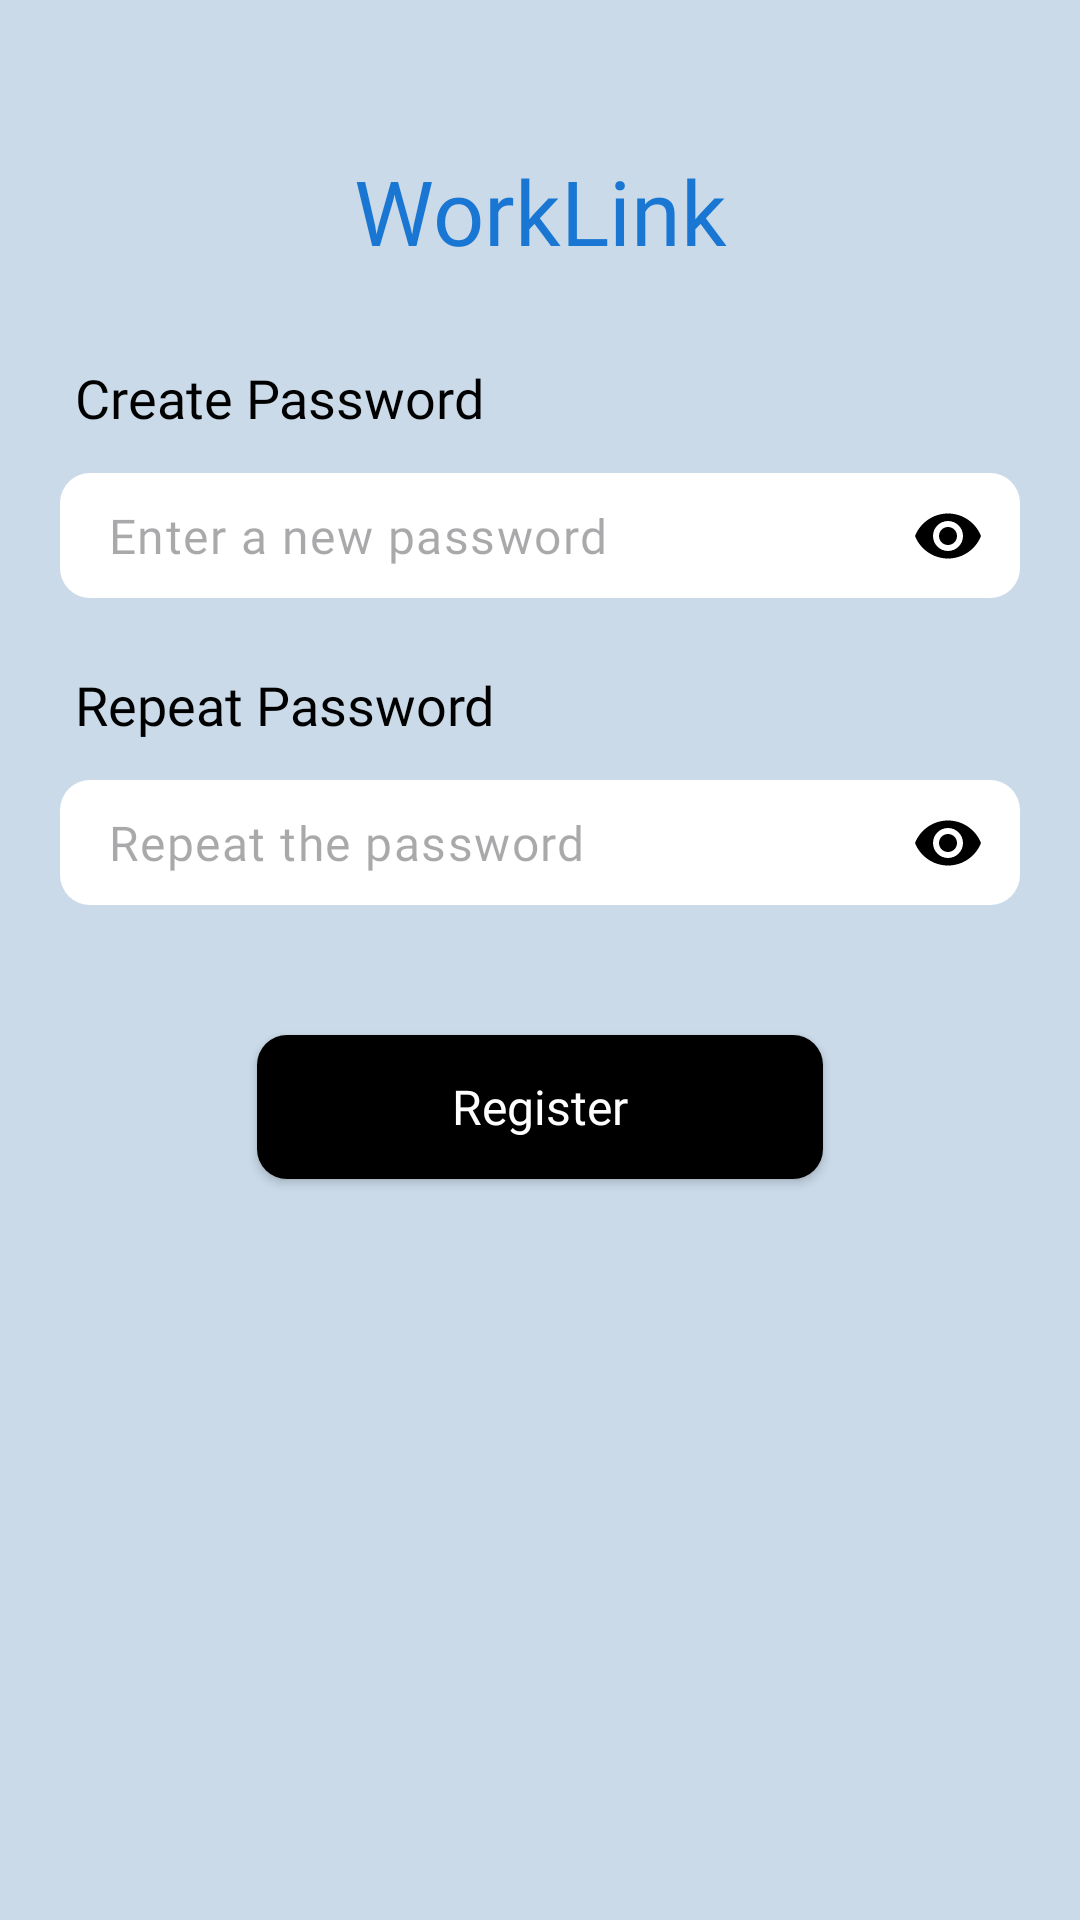

Layout XML and referenced resources for this Android screen:
<!-- AndroidManifest.xml: application theme Theme.WorkLink -->
<!-- res/layout/fragment_create_password.xml -->
<?xml version="1.0" encoding="utf-8"?>
<androidx.constraintlayout.widget.ConstraintLayout xmlns:android="http://schemas.android.com/apk/res/android"
    xmlns:tools="http://schemas.android.com/tools"
    android:layout_width="match_parent"
    android:layout_height="match_parent"
    xmlns:app="http://schemas.android.com/apk/res-auto"
    tools:context=".CreatePasswordFragment"
    android:background="#CADAE9">

    <TextView
        android:id="@+id/heading"
        android:layout_width="wrap_content"
        android:layout_height="wrap_content"
        app:layout_constraintLeft_toLeftOf="parent"
        app:layout_constraintRight_toRightOf="parent"
        app:layout_constraintTop_toTopOf="parent"
        android:layout_marginTop="50dp"
        android:text="WorkLink"
        android:fontFamily="@font/product_sans_bold"
        android:textSize="30sp"
        android:textColor="#1976D2"
        />

    <TextView
        android:id="@+id/emailHeading"
        android:layout_width="wrap_content"
        android:layout_height="wrap_content"
        app:layout_constraintLeft_toLeftOf="parent"
        app:layout_constraintTop_toBottomOf="@+id/heading"
        android:text="Create Password"
        android:layout_marginLeft="25dp"
        android:textColor="@color/black"
        android:fontFamily="@font/product_sans_bold"
        android:textSize="18sp"
        android:layout_marginTop="30dp"
        />

    <com.google.android.material.textfield.TextInputLayout
        android:id="@+id/inputPassword"
        android:layout_width="match_parent"
        android:layout_height="wrap_content"
        app:layout_constraintTop_toBottomOf="@+id/emailHeading"
        app:layout_constraintLeft_toLeftOf="parent"
        app:layout_constraintRight_toRightOf="parent"
        app:passwordToggleTint="@color/black"
        app:hintEnabled="false"
        app:passwordToggleEnabled="true"
        android:layout_marginLeft="20dp"
        android:layout_marginTop="10dp"
        android:layout_marginRight="20dp">

    <EditText
        android:id="@+id/passwordInput"
        android:layout_width="match_parent"
        android:layout_height="wrap_content"
        app:layout_constraintLeft_toLeftOf="parent"
        app:layout_constraintTop_toBottomOf="@id/emailHeading"
        app:layout_constraintRight_toRightOf="parent"
        android:layout_marginTop="10dp"
        android:background="@drawable/edit_text"
        android:hint="Enter a new password"
        android:fontFamily="@font/product_sans_regular"
        android:paddingHorizontal="20dp"
        android:paddingVertical="10dp"
        android:inputType="textPassword"
        android:maxLines="1"
        android:singleLine="true"
        android:textSize="16sp"
        />
    </com.google.android.material.textfield.TextInputLayout>

    <TextView
        android:id="@+id/rePasswordHeading"
        android:layout_width="wrap_content"
        android:layout_height="wrap_content"
        app:layout_constraintLeft_toLeftOf="parent"
        app:layout_constraintTop_toBottomOf="@+id/inputPassword"
        android:text="Repeat Password"
        android:layout_marginLeft="25dp"
        android:textColor="@color/black"
        android:fontFamily="@font/product_sans_bold"
        android:textSize="18sp"
        android:layout_marginTop="20dp"
        />

    <com.google.android.material.textfield.TextInputLayout
        android:id="@+id/rePasswordInput00"
        android:layout_width="match_parent"
        android:layout_height="wrap_content"
        app:layout_constraintTop_toBottomOf="@+id/rePasswordHeading"
        app:layout_constraintLeft_toLeftOf="parent"
        app:layout_constraintRight_toRightOf="parent"
        app:passwordToggleTint="@color/black"
        app:hintEnabled="false"
        app:passwordToggleEnabled="true"
        android:layout_marginLeft="20dp"
        android:layout_marginTop="10dp"
        android:layout_marginRight="20dp">

    <EditText
        android:id="@+id/rePasswordInput"
        android:layout_width="match_parent"
        android:layout_height="wrap_content"
        app:layout_constraintLeft_toLeftOf="parent"
        app:layout_constraintTop_toBottomOf="@id/rePasswordHeading"
        app:layout_constraintRight_toRightOf="parent"
        android:layout_marginTop="10dp"
        android:background="@drawable/edit_text"
        android:hint="Repeat the password"
        android:fontFamily="@font/product_sans_regular"
        android:paddingHorizontal="20dp"
        android:paddingVertical="10dp"
        android:inputType="textPassword"
        android:maxLines="1"
        android:singleLine="true"
        android:textSize="16sp"
        />
    </com.google.android.material.textfield.TextInputLayout>

    <androidx.appcompat.widget.AppCompatButton
        android:id="@+id/registerButton"
        android:layout_width="wrap_content"
        android:layout_height="wrap_content"
        app:layout_constraintLeft_toLeftOf="parent"
        app:layout_constraintTop_toBottomOf="@id/rePasswordInput00"
        android:layout_marginTop="40dp"
        android:background="@drawable/register_button"
        android:text="Register"
        android:textColor="@color/white"
        android:textAllCaps="false"
        android:paddingHorizontal="65dp"
        android:textSize="16sp"
        app:layout_constraintRight_toRightOf="parent"
        android:paddingVertical="10dp"
        android:fontFamily="@font/product_sans_bold"
        />

</androidx.constraintlayout.widget.ConstraintLayout>
<!-- resources referenced by this layout -->
<resources>
  <color name="black">#FF000000</color>
  <color name="white">#FFFFFFFF</color>
  <!-- drawable edit_text (drawable) -->
  <?xml version="1.0" encoding="utf-8"?>
  <selector xmlns:android="http://schemas.android.com/apk/res/android">
      <item android:state_pressed = "false">
          <shape android:shape = "rectangle">
              <corners android:radius="10dp"/>
              <solid android:color = "#ffffff"/>
          </shape>
      </item>
  </selector>
  <!-- drawable register_button (drawable) -->
  <?xml version="1.0" encoding="utf-8"?>
  <selector xmlns:android="http://schemas.android.com/apk/res/android">
      <item android:state_pressed = "false">
          <shape android:shape = "rectangle">
              <corners android:radius="10dp"/>
              <solid android:color = "#000000"/>
          </shape>
      </item>
  </selector>
  <style name="Theme.WorkLink" parent="Base.Theme.WorkLink" />
  <style name="Base.Theme.WorkLink" parent="Theme.Material3.DayNight.NoActionBar">
          
          
      </style>
</resources>
